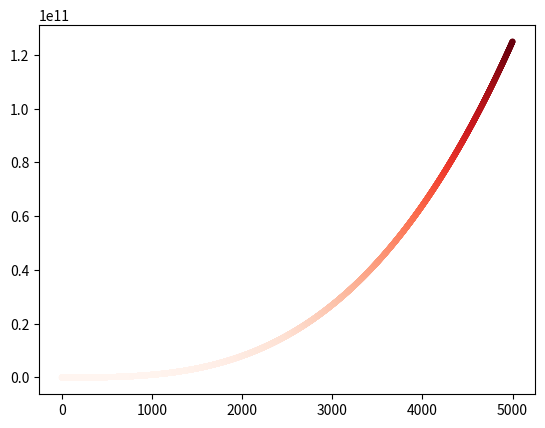

Reproduce this figure in Python.
import matplotlib.pyplot as plt

deg = [0, 1, 8, 27, 64]  # manual
x_line = list(range(5001))
y_line = [i**3 for i in x_line]

fig, ax = plt.subplots()
# ax.plot(deg)
ax.scatter(x_line, y_line, c=y_line, cmap=plt.cm.Reds, s=10)

plt.show()
